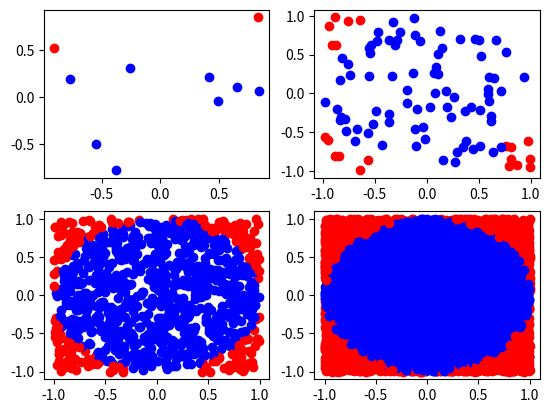

Reproduce this figure in Python.
import matplotlib.pyplot as plt
import numpy as np

#fig = plt.figure()
plt.figure(1)
for count in range(1,5):
	hit=0
	x=10**count
	plt.subplot(2,2,count)
	randomx = np.random.uniform(-1,1,size=x)
	randomy = np.random.uniform(-1,1,size=x)
	#plt.axis([-1,1,-1,1])

	for i in range(0,10**count):
		if (randomx[i]**2 + randomy[i]**2 <= 1):
			hit=hit+1;
			plt.plot(randomx[i],randomy[i],'bo')
		else:
			plt.plot(randomx[i],randomy[i],'ro')

	pi = 4.0*hit/x
	#plt.title('number of points: pi value: %.3f' %pi)
	print(pi)
plt.show()


for count in range(1,8):
	hit=0
	x=10**count
	randomx = np.random.uniform(-1,1,size=x)
	randomy = np.random.uniform(-1,1,size=x)
	randomz = np.random.uniform(-1,1,size=x)
	#plt.axis([-1,1,-1,1])

	for i in range(0,10**count):
		if (randomx[i]**2 + randomy[i]**2 + randomz[i]**2 <= 1):
			hit=hit+1;
			#plt.plot(randomx[i],randomy[i],'bo')
		else:
			#plt.plot(randomx[i],randomy[i],'ro')
			y=x
	pi = 6.0*hit/x
	#plt.title('number of points: pi value: %.3f' %pi)
	#plt.show()
	print(pi)